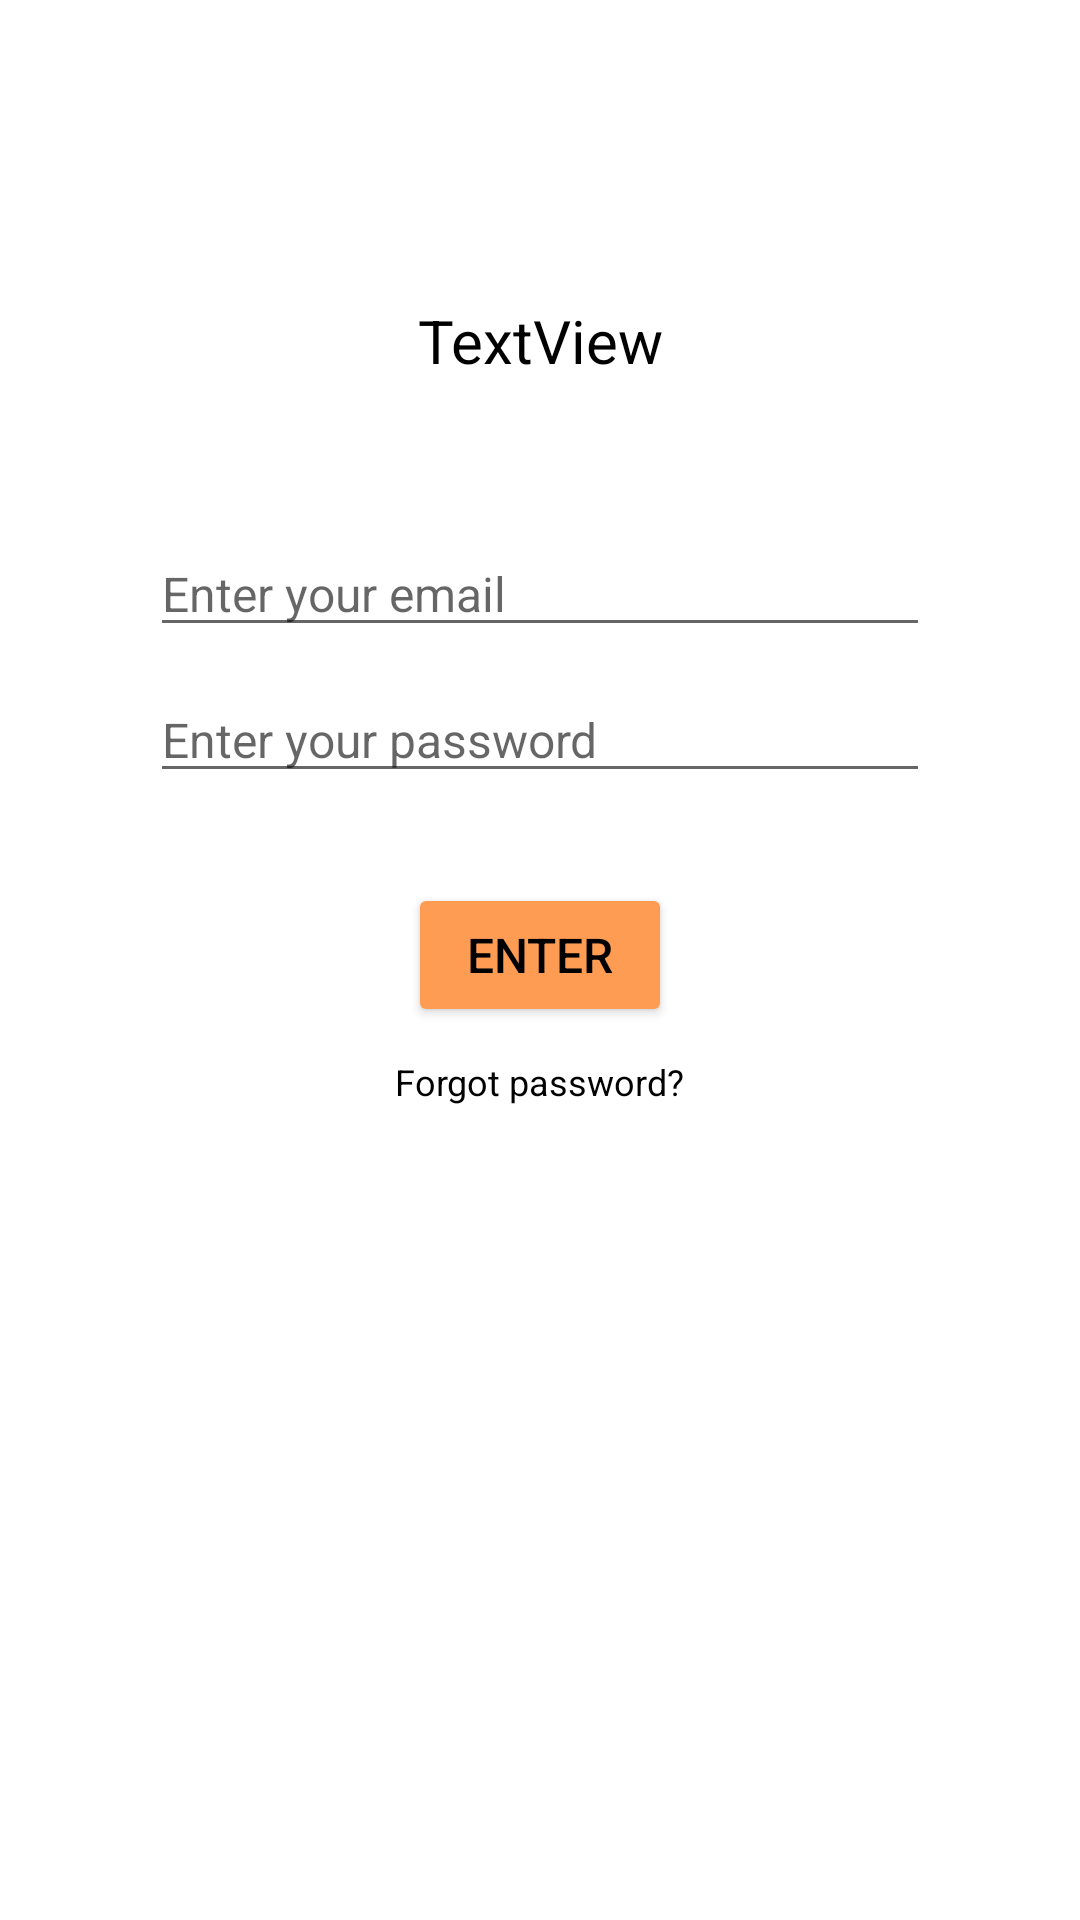

Produce the Android XML layout that renders to this screen, including the resource entries it uses.
<!-- AndroidManifest.xml: application theme Theme.Arm -->
<!-- res/layout/activity_main.xml -->
<?xml version="1.0" encoding="utf-8"?>
<androidx.constraintlayout.widget.ConstraintLayout xmlns:android="http://schemas.android.com/apk/res/android"
    xmlns:app="http://schemas.android.com/apk/res-auto"
    xmlns:tools="http://schemas.android.com/tools"
    android:layout_width="match_parent"
    android:layout_height="match_parent"
    tools:context=".MainActivity">

    <RelativeLayout
        android:id="@+id/main_layout"
        android:layout_width="match_parent"
        android:layout_height="match_parent"
        android:background="@color/main_bg">

        <TextView
            android:id="@+id/welcome_title"
            android:layout_width="match_parent"
            android:layout_height="wrap_content"
            android:layout_marginStart="30dp"
            android:layout_marginTop="100dp"
            android:layout_marginEnd="30dp"
            android:text="TextView"
            android:textSize="@dimen/h1"
            android:gravity="center_horizontal"
            android:textColor="@color/black"/>

        <EditText
            android:id="@+id/login"
            android:layout_width="match_parent"
            android:layout_height="wrap_content"
            android:layout_below="@id/welcome_title"
            android:layout_marginStart="50dp"
            android:layout_marginTop="50dp"
            android:layout_marginEnd="50dp"
            android:autofillHints="Enter your email"
            android:ems="10"
            android:hint="Enter your email"
            android:inputType="textPersonName"
            android:textColor="@color/black"
            android:textSize="@dimen/h3"
            tools:ignore="TouchTargetSizeCheck" />

        <EditText
            android:id="@+id/password"
            android:layout_width="match_parent"
            android:layout_height="wrap_content"
            android:layout_below="@id/login"
            android:layout_marginStart="50dp"
            android:layout_marginTop="10dp"
            android:layout_marginEnd="50dp"
            android:autofillHints="Enter your password"
            android:ems="10"
            android:hint="Enter your password"
            android:inputType="textPassword"
            android:textColor="@color/black"
            android:textSize="@dimen/h3"
            tools:ignore="TouchTargetSizeCheck" />

        <Button
            android:id="@+id/btn_enter"
            android:layout_centerHorizontal="true"
            android:layout_width="wrap_content"
            android:layout_height="wrap_content"
            android:textSize="@dimen/h3"
            android:text="enter"
            android:layout_below="@id/password"
            android:layout_marginTop="30dp"
            android:textColor="@color/black"
            android:backgroundTint="@color/btn"/>

        <TextView
            android:id="@+id/forgot_btn"
            android:layout_width="wrap_content"
            android:layout_height="wrap_content"
            android:layout_below="@id/btn_enter"
            android:layout_centerHorizontal="true"
            android:layout_marginTop="10dp"
            android:autoLink="web"
            android:clickable="true"
            android:text="Forgot password?"
            android:textColor="@color/black"
            android:textSize="@dimen/h5"
            tools:ignore="TouchTargetSizeCheck" />

    </RelativeLayout>

</androidx.constraintlayout.widget.ConstraintLayout>
<!-- resources referenced by this layout -->
<resources>
  <color name="black">#FF000000</color>
  <color name="btn">#FF9C54</color>
  <color name="main_bg">#FFFFFFFF</color>
  <dimen name="h1">20sp</dimen>
  <dimen name="h3">16sp</dimen>
  <dimen name="h5">12sp</dimen>
  <style name="Theme.Arm" parent="Theme.MaterialComponents.DayNight.NoActionBar">
          
          <item name="colorPrimary">@color/purple_500</item>
          <item name="colorPrimaryVariant">@color/purple_700</item>
          <item name="colorOnPrimary">@color/white</item>
          
          <item name="colorSecondary">@color/teal_200</item>
          <item name="colorSecondaryVariant">@color/teal_700</item>
          <item name="colorOnSecondary">@color/black</item>
          
          <item name="android:statusBarColor" tools:targetApi="31">?attr/colorPrimaryVariant</item>
          
      </style>
  <color name="purple_500">#FF6200EE</color>
  <color name="purple_700">#FF3700B3</color>
  <color name="white">#FFFFFFFF</color>
  <color name="teal_200">#FF03DAC5</color>
  <color name="teal_700">#FF018786</color>
</resources>
